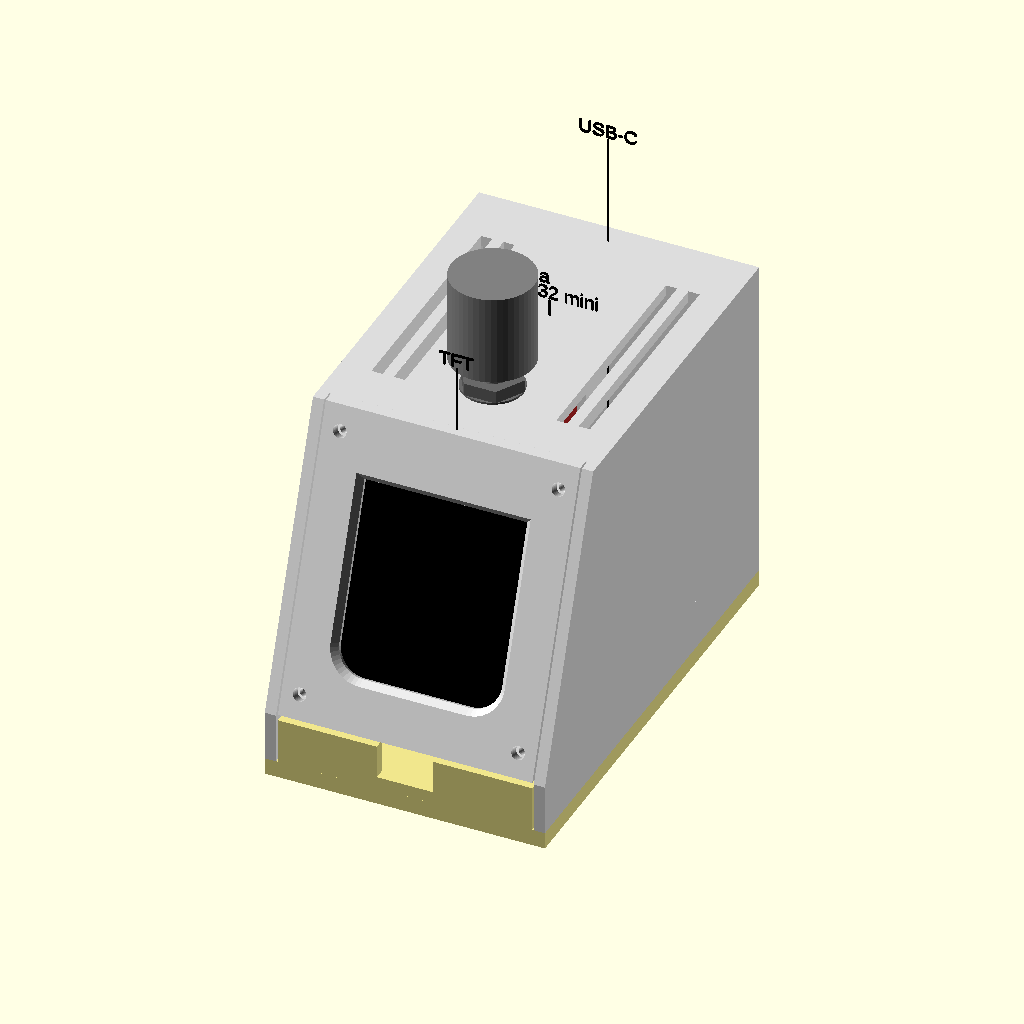
Cell 1: rendered with the file's own defaults.
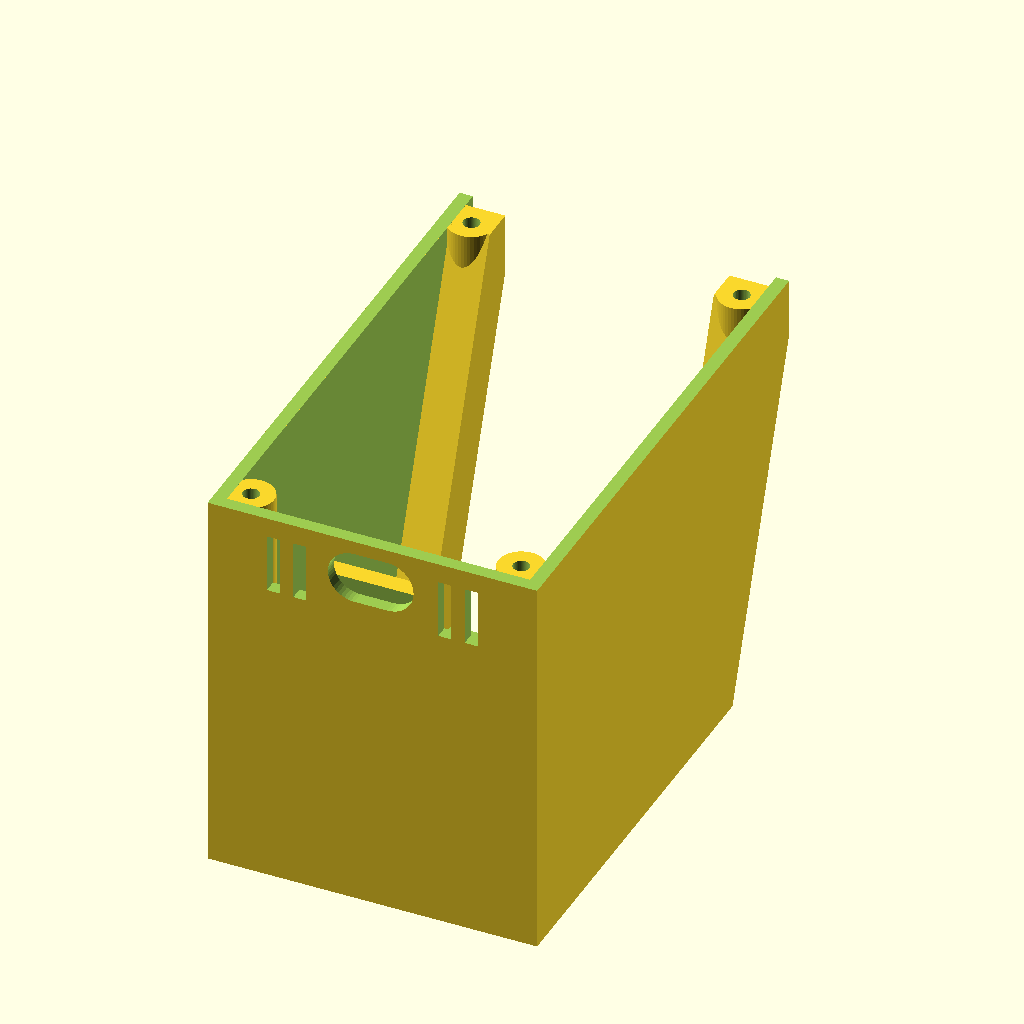
Cell 2 — part set to "body", the other parameters unchanged.
The same orthographic view direction (rotation 55°, 0°, 25°; colour scheme Cornfield) for every cell, with the view re-fitted per cell, so scale and position can differ between cells.
Source of the model, enclosure/enclosure.scad:
// esp32-piano's box, DRAFT (see README.md), from esp32-mukklet's case v2: the same
// parts, plus a notch in the front strip for the 4-wire cable to the toy's MCP23017
// (the box stands behind the toy, screen towards the player, so its front faces the toy).
// A small wedge, the 1.69" ST7789V2 TFT (portrait) on
// the front panel tilted back, the KY-040 knob on top, USB-C out the back.
// Lifted from ../esp32-desk-display/enclosure/enclosure_v2.scad. The ESP32
// mini (D1 mini layout) lies flat on the floor at the back, pin headers
// pointing up; the module cables plug onto them. No sensors, so no
// sensor bay and no hood: only the ESP32's own warmth to vent.
// Sizes in mm, from MEASUREMENTS.md; values marked ASSUMED were not
// measured (the TFT's are the seller's, not ours, until measured).
//
// Axes: X = width, left to right seen from the front; Y = depth, front at
// y = 0; Z = up, table at z = 0 (rubber feet not modelled).
//
// Printed parts:
//   body  - side walls, top with the knob's hole and anti-turn ribs, back with a ledge
//           over the USB socket; open at the bottom and at the front
//   front - the tilted screen panel, a flat plate between the side walls
//           with the TFT's 4 screw posts: the TFT is screwed on from behind
//           while the plate is loose, then 4 screws from the front hold
//           the plate on the body's two rails
//   base  - floor plate, the whole footprint (the body's walls stand on
//           it), with the strip under the screen and the ESP32 mini's
//           cradle, 4 screws up into the body's corner bosses
// Pick one with -D 'part="body"' (see export.sh). Single parts come out in
// print orientation, "assembly" shows everything in place with stand-in
// blocks for the modules, "clash" is empty when nothing overlaps.

part = "assembly"; // [assembly, body, front, base, test_knob, clash, dims]
cut = -1; // assembly only: >= 0 cuts the printed parts away left of this x
show_body = true; // assembly only: untick to see inside
show_front = true;
show_base = true;
show_tft = true; // the module stand-ins
show_knob = true;
show_mini = true;
show_labels = true; // names over the module stand-ins
explode = 0; // assembly only: lifts the body, with the knob and the front plate, this far off the base
explode_front = 0; // ... and pulls the front plate, with the TFT on it, this far forward
mini_tilt = 0; // assembly only: the mini tilted this many degrees, as it goes into its cradle
mini_back = 0; // ... and pulled back this far

$fn = 48;
eps = 0.01;

// ------------------------------------------------------------ print
clr = 0.3; // fit clearance between printed parts / around boards

// ------------------------------------------------------------ modules
// TFT, portrait, pin header on the bottom edge (upright with FLIP_180 = 1
// in main/display.c, as it is now)
tft_w = 31.22; // across the two ears at the top (the widest part)
tft_h = 47.96; // ear tops to the bottom edge (48.01 the first time). The top edge has a notch
              // between the ears (holes on the ears); the glass's flex cable
              // wraps through it to a connector on the back (photos 2026-09-29)
tft_pcb_t = 1.21; // measured on an ear
tft_front = 2.92 - tft_pcb_t; // PCB front face to the glass front (2.92 glass front to board back)
tft_glass_w = 30.06; // measured, incl. the step at the top; centred left-right (by eye)
tft_glass_top = 4.73; // ear tops to the glass's top edge (measured; bottom gap 4.94 ~ 47.96 - 43.13)
tft_glass_h = 43.13 - tft_glass_top; // ear tops to the glass bottom 43.13 (measured). The
                                     // glass alone measured 37.43: that missed ~1 mm, likely the step
                                     // at the top; this keeps the whole glass stack out
tft_lit_w = 27.97; // pixel area, seller; its position under the glass isn't measured:
tft_lit_h = 32.63; // the window is sized from the glass instead (tft_lip)
tft_lip = 0.5; // the panel covers this much of the glass's edge all round
tft_hole_x = 26.19; // hole centres, measured; centred on the board (ASSUMED)
tft_hole_z = 42.91;
tft_hole_d = 1.79; // measured with the inside jaws, which read low (the OLED's 1.70 was
                   // likely 2.0): likely 2.0, for M2; if an M2 screw won't pass, M1.7
tft_hdr_edge = 2.0; // pin row's centre above the bottom edge (standard header, from the photo)
tft_pins = 8.5; // standard straight header on the back: 2.5 plastic + ~6 pin (not measured)
tft_dupont = 14; // a plugged-in 8-pin Dupont housing adds this
tft_back = 2; // parts on the PCB's back: tiny SMDs, flat cable soldered flat (photo; generous)
tft_notch_w = 18.91; // notch between the ears at the top
tft_notch_d = 5.13; // ear tops to the notch's bottom edge: the glass's top step
                    // (4.73) overhangs it by 0.4
tft_flex_w = 14; // flat cable, wraps round the notch's edge to the back (ASSUMED, photos)
tft_flex_bulge = 0.8; // its bend above the glass's top edge (ASSUMED)
tft_flex_conn = 1.2; // its connector on the back: height (ASSUMED)
tft_flex_conn_l = 7; // and length down from the notch (ASSUMED, photos)

p = 2.54;
// ESP32 mini (D1 mini layout), lying can up, USB at the back. MEASUREMENTS.md
// holds it can towards you, USB at the bottom: its "right" is -X here, the
// RST button's side is +X
mini_w = 31.51;
mini_l = 39.02;
mini_t = 1.49;
mini_can = 4.66; // underside to the top of the metal can
mini_usb_top = 4.61; // underside to the top of the USB socket
mini_usb_w = 8.89;
mini_usb_out = 1.22; // the socket past the board's back edge
mini_usb_off = mini_w / 2 - (11.06 + mini_usb_w / 2); // socket centre off the board's middle, towards -X
mini_usb_l = 7.3; // socket length (ASSUMED: standard part)
mini_antenna = 6; // antenna end, opposite the USB
mini_pin_y0 = 6.83 + 0.5; // antenna edge to the first hole's centre (approximate)
mini_pin_end = mini_pin_y0 + 9 * p + 1; // ... to the last pad's far side
// header rows, from the board's middle: both inner rows and the outer one on
// -X carry every pin in use (standard grid: inner 22.86 apart, outer 27.94;
// measured ~4.63 from the edge to an inner hole's far side, which agrees)
mini_rows = [-4.5 * p, 4.5 * p, -5.5 * p];
mini_hdr = p + 6; // header on the top face: plastic + pin (ASSUMED: standard)
mini_dupont = 14; // a plugged-in Dupont housing, on top of the plastic
mini_joint = 2; // solder joints and pin stubs under the board (ASSUMED)

ky_l = 26.18;
ky_w = 19.29;
ky_t = 1.47;
ky_cap_d = 14.78;
ky_shaft_y = 16 - ky_cap_d / 2; // shaft centre from the board's short edge
                                // away from the pins (desk display, +-1)
ky_cap_h = 31.79 - 15.58; // cap height
ky_cap_above = 15.58 - ky_t; // board front face to the cap's lower edge, pushed on fully
ky_body = 12.5; // EC11 body footprint (ASSUMED, standard part)
ky_body_h = 6.38; // EC11 body height above the board
ky_collar_d = 6.73; // M7 threaded collar round the shaft
ky_collar_h = 6.86; // above the body
ky_shaft_d = 6; // (standard EC11)
ky_shaft_h = 11.83; // past the collar's end
ky_nut_af = 9.87; // M7 nut across the flats
ky_nut_t = 2.24;
ky_washer_t = 0.37;
ky_washer_d = 11; // ASSUMED (not needed)
ky_hdr = p + 6; // header re-soldered straight, under the board at the pin end: plastic + pins (ASSUMED: standard)
ky_dupont = 14; // a plugged-in 5-pin Dupont housing adds this

// ------------------------------------------------------------ case
wall = 2.0;
tilt = 20; // screen panel, back from vertical
skirt_h = 12; // strip under the screen: lifts it off the desk, room for the TFT's plug
panel_margin = 3; // screen panel beyond the TFT board, top and bottom
W = 50;
D = 82; // kept for the cardboard mock-up already built (2026-09-30)
base_t = 3;

panel_len = tft_h + 2 * panel_margin; // along the slope
H = skirt_h + panel_len * cos(tilt);
run = panel_len * sin(tilt); // how far back the panel's top edge is

boss_d = 7;
boss_pilot = 2.5; // M3 x 10 self-tapping, round head (the user's kit; 3.64 x ~11.7 measured)
boss_hole = 4.0; // in the base: the v1 3.4 had to be drilled to 4
boss_cb_d = 6.5; // head counterbore under the base, 2 deep (1 mm of base left)
boss_cb_h = 2;
boss_pilot_h = 13; // from 1 mm under the base's top face
base_screw_l = 11.7; // the silver kit's "M3 x 10", measured
boss_in = wall + boss_d / 2 - 1; // centre from the outside; sunk 1 mm into the walls
boss_front = wall + clr + boss_d / 2; // front pair: behind the base's strip under the screen
boss_xy = [[boss_in, boss_front], [W - boss_in, boss_front], [boss_in, D - boss_in], [W - boss_in, D - boss_in]];

// front plate: drops in between the side walls, flush with their edges,
// onto a rail along each side wall; 4 x 2 x 6 self-tapping pan head
// screws from the front (the small black kit), heads left proud. v1 had
// 2.3 x 8 into 1.9 pilots: too tight, two snapped (2026-10-10)
rail_w = 6; // from the side wall's inner face: 1.4 clear of the TFT board
rail_d = 8; // behind the plate
front_gap = 0.2; // plate's bottom edge above the skirt's edge
strip_drop = 0.8; // the base's strip stops this far below the skirt's edge: 1.0
                  // under the plate. v1 had 0.2 and they touched once the
                  // plate was screwed on: the base wouldn't go fully in (2026-10-10)
front_screw_d = 2.4; // clearance hole in the plate
front_pilot = 1.6; // as the TFT's posts: 2 x 4 went in fine there
front_pilot_depth = 6; // behind the plate: the screw reaches 4
front_screw_x = W / 2 - wall - rail_w / 2 - 0.5; // 0.5 in from the rail's middle: 2 mm of plate to its edge
front_screw_l = 6;
front_screw_v = [4.5, panel_len - 4.5]; // up the slope: outside the window's chamfer

// TFT: glass flat against the panel's inner face, the PCB screwed from
// behind onto 4 posts at its corner holes (4 x M2 x 4 self-tapping: a 6
// would poke out of the front). The
// holes sit outside the glass (seller's drawing), so posts fit there
tft_v = panel_len / 2; // board centre, up the slope from the skirt's edge
tft_post_d = 5.5; // 1.95 of wall round the pilot
tft_glass_gap = 0.3; // posts to the glass
tft_pilot = 1.6;
tft_glass_z0 = tft_h / 2 - tft_glass_top - tft_glass_h; // glass bottom edge, from the board centre
// window: v1's was the glass minus the lip. On the print, with an edge
// test screen (EDGE_TEST in main/main.c), every edge pixel showed, with
// black glass between the window's edge and the pixels: ~0.5 left/right,
// 3.6 at the top (where the flat cable leaves the glass) and 1.25 at the
// bottom (user, 2026-10-10). v2 brings the top and bottom edges to 0.2
// outside the pixels
win_top_in = 3.6 - 0.2; // top edge moved down from v1's
win_bot_in = 1.25 - 0.2; // bottom edge moved up
lit_z = tft_glass_z0 + tft_glass_h / 2 + (win_bot_in - win_top_in) / 2; // window centre above the board centre
win_w = tft_glass_w - 2 * tft_lip;
win_h = tft_glass_h - 2 * tft_lip - win_top_in - win_bot_in;
// the pixel area's two bottom corners are rounded (the top ones aren't):
// with the corner test screen (EDGE_TEST 2) a 40 px arc was just cut,
// 45 px whole (user, 2026-10-10): ~42 px = 4.9 mm at 0.1165 mm/px. The
// window's bottom corners follow, a little outside them
win_r = 5;

// knob on top, centred: KY-040 board flat under the top, shaft end to the
// front, pins to the back. Its threaded collar goes up through a small hole
// and the nut that came with it, on a washer, clamps the encoder body
// against the inside of the top. Two ribs beside the board's pin end stop
// it turning. v1 had snap hooks: one didn't catch (2026-10-07)
knob_x = W / 2;
ky_y0 = 25; // board's front edge
knob_y = ky_y0 + ky_shaft_y;
knob_hole = 7.3; // M7 collar, 6.73 measured: FDM holes come out small
ky_face_z = H - wall - ky_body_h - 0.01; // board front (component) face; 0.01 so the clash check doesn't see the touching faces
ky_back_z = ky_face_z - ky_t;
knob_nut_z = H + ky_washer_t; // nut's underside
knob_cap_z = ky_face_z + ky_cap_above; // cap's lower edge, pushed on fully: 0.87 above the collar
rib_gap = 1; // board edge to rib: the shaft's position across the board is +-1
rib_t = 1.6;
rib_l = 8; // along the board, at its pin end
assert(ky_collar_h - wall - ky_washer_t - ky_nut_t >= 1.5, "not enough thread above the nut");
assert(knob_cap_z > knob_nut_z + ky_nut_t + 1, "cap sits on the nut");

// ESP32 mini flat on the floor at the back, in a cradle on the base: the
// antenna end slides under two lips at the front corners, the back drops
// onto two rests with a stop behind them, and the body's ledge over the
// USB socket holds it down once the base is screwed on. No screws (the
// board has no holes) and nothing that has to flex
mini_lift = 3; // underside above the floor: room for the solder joints
usb_gap = 1.6; // board's back edge to the back wall: the socket's mouth stops 0.4 short of it
mini_gap = 0.2; // cradle walls to the board's edges
mini_wall = 1.3;
mini_lip = [4, 2.5, 1.5]; // lip over each front corner: across, deep, thick
mini_lip_gap = 0.4; // lip to the board's top face: lets the board tilt in
mini_x0 = (W - mini_w) / 2;
mini_x1 = mini_x0 + mini_w;
mini_y1 = D - wall - usb_gap;
mini_y0 = mini_y1 - mini_l;
mini_z = base_t + mini_lift; // board underside
usb_x = W / 2 - mini_usb_off;
usb_z = mini_z + (mini_t + mini_usb_top) / 2;
usb_hole = [13, 8];
usb_ledge_w = 17; // wider than the hole, so it joins the wall beside it
usb_ledge_over = 2.5; // how much of the socket it covers
cable_notch = [10, 6]; // in the top of the base's strip: the wires lie in it, the front plate closes it (ASSUMED: not sized from a real cable)

echo(str("case ", W, " x ", D, " x ", H, " mm (W x D x H)"));
echo(str("usb centre z ", usb_z, ", knob board face z ", ky_face_z));
assert(mini_x0 - mini_gap - mini_wall > wall + clr, "mini cradle hits a side wall");
assert(skirt_h - strip_drop - cable_notch[1] > base_t + 1, "cable notch cuts into the floor");
assert(mini_joint < mini_lift, "solder joints touch the floor");
assert(tft_hole_z / 2 - tft_pilot / 2 - 0.6 > tft_glass_z0 + tft_glass_h + tft_glass_gap, "TFT post flats cut into the screw holes");
assert(tft_hole_x / 2 - tft_post_d / 2 > tft_notch_w / 2, "TFT top posts off the ears");
assert(win_w > tft_lit_w && win_h > tft_lit_h, "window smaller than the pixel area");

// ------------------------------------------------------------ pre-print checks
// What the clash check can't see (the enclosure-preprint-review skill;
// v1's misses: holes 0.2 from an edge, pilots too short for the screw, a
// 0.2 gap that closed). Fails the export.
function edge_ok(hole_d, centre_to_edge) = centre_to_edge - hole_d / 2 >= max(2, 0.6 * hole_d) - 0.01;
// plastic round the holes, to the nearest edge of the part they're in
assert(edge_ok(boss_hole, min(boss_in, boss_front)), "base screw hole too close to the base's edge");
assert(min(boss_in, boss_front) - boss_cb_d / 2 >= 1.2, "base screw counterbore too close to the base's edge");
plate_bottom_v = (front_gap + wall * sin(tilt)) / cos(tilt); // the plate's level-cut bottom edge, inner face, along the slope
assert(edge_ok(front_screw_d, W / 2 - wall - clr - front_screw_x), "front plate screw hole too close to the plate's side");
assert(edge_ok(front_screw_d, front_screw_v[0] - plate_bottom_v), "front plate screw hole too close to the plate's bottom");
assert(front_screw_x - front_pilot / 2 >= W / 2 - wall - rail_w + 1, "front pilot too close to the rail's inner edge");
// pilot depth against the screw's reach: >= 1 mm left at the tip
base_screw_tip = boss_cb_h + base_screw_l; // the head sits at the counterbore's top
assert(base_t - 1 + boss_pilot_h - base_screw_tip >= 1, "base screw bottoms out in its pilot");
assert(front_pilot_depth - (front_screw_l - wall) >= 1, "front plate screw bottoms out in its pilot");
// the TFT's 2 x 4: 0.1 left at the tip, the post can't be deeper (0.8 to the plate's
// front); went in fine on v1, so only checked not to go past it
assert(tft_front + wall - 0.8 - (4 - tft_pcb_t) >= 0, "TFT screw longer than its pilot");
// gaps that aren't meant to touch: print tolerance + screw-hole play
assert(front_gap + strip_drop >= 0.8, "front plate too close to the base's strip");
echo(str("CHECKS: base hole plastic ", min(boss_in, boss_front) - boss_hole / 2, ", counterbore ", min(boss_in, boss_front) - boss_cb_d / 2,
         "; plate hole to side ", W / 2 - wall - clr - front_screw_x - front_screw_d / 2, ", to bottom ", front_screw_v[0] - plate_bottom_v - front_screw_d / 2,
         "; pilot spare: base ", base_t - 1 + boss_pilot_h - base_screw_tip, ", front ", front_pilot_depth - (front_screw_l - wall),
         ", TFT ", tft_front + wall - 0.8 - (4 - tft_pcb_t), "; plate over strip ", front_gap + strip_drop,
         "; thread above the knob nut ", ky_collar_h - wall - ky_washer_t - ky_nut_t));

// ------------------------------------------------------------ helpers
module profile() polygon([[0, 0], [0, skirt_h], [run, H], [D, H], [D, 0]]);

module extrude_x(x0, w) translate([x0, 0, 0]) rotate([90, 0, 90]) linear_extrude(w) children();

module outer() extrude_x(0, W) profile();

// inside of the case, open at the bottom
module cavity() extrude_x(wall, W - 2 * wall) hull() {
  offset(delta = -wall) profile();
  translate([0, -wall - 1]) offset(delta = -wall) profile();
}

// panel coordinates: x across (0 = centre), y inwards (0 = outer face),
// z up the slope (0 = the skirt's top edge)
module panel_frame() translate([W / 2, 0, skirt_h]) rotate([-tilt, 0, 0]) children();

// at the TFT board's centre, on the panel's inner face (= the glass front)
module tft_frame() panel_frame() translate([0, wall, tft_v]) children();

module box(p0, p1) translate(p0) cube(p1 - p0);

module slots(x0, x1, y0, y1, z0, z1, pitch = 5, w = 2) {
  n = floor((x1 - x0 - w) / pitch);
  for (i = [0:n]) box([x0 + i * pitch, y0, z0], [x0 + i * pitch + w, y1, z1]);
}

module stadium(w, h, len) // along y, centred in x/z
  hull() for (s = [-1, 1]) translate([s * (w - h) / 2, 0, 0]) rotate([-90, 0, 0]) cylinder(d = h, h = len);

tft_holes = [for (sx = [-1, 1], sz = [-1, 1]) [sx * tft_hole_x / 2, sz * tft_hole_z / 2]];

// ------------------------------------------------------------ front plate
// posts flattened on the glass side, tft_glass_gap clear of it, so they fit
// whatever the holes' exact position
module tft_mount() tft_frame() difference() {
  for (h = tft_holes) translate([h.x, -0.5, h.y]) rotate([-90, 0, 0]) cylinder(d = tft_post_d, h = tft_front + 0.5);
  g = tft_glass_gap;
  box([-tft_glass_w / 2 - g, -1, tft_glass_z0 - g], [tft_glass_w / 2 + g, tft_front + 1, tft_glass_z0 + tft_glass_h + g]);
}

module tft_pilots() tft_frame() for (h = tft_holes)
  translate([h.x, tft_front + eps, h.y]) rotate([90, 0, 0]) cylinder(d = tft_pilot, h = tft_front + wall - 0.8);

// the glass minus the lip; straight for win_edge next to the glass, then
// chamfered 45 degrees outwards. The straight part keeps the window's
// edge from ending in a knife edge (flagged as a thin wall, 2026-10-02).
// A straight cut right through plus the chamfer's funnel, with no
// eps-thin slabs: with those, hubs.com's checker showed a skin across the
// whole window (the mesh itself had none); this version passes it
win_edge = 1.2;
// a w x h slab across the window, y from y0 to y0 + t, bottom corners rounded
module win_slab(w, h, y0, t, r) hull() {
  for (sx = [-1, 1]) {
    translate([sx * (w / 2 - r), y0, -h / 2 + r]) rotate([-90, 0, 0]) cylinder(r = r, h = t, $fn = 48);
    translate([min(sx * w / 2, sx * (w / 2 - r)), y0, h / 2 - r]) cube([r, t, r]);
  }
}
module tft_window() tft_frame() translate([0, 0, lit_z]) {
  c = wall - win_edge + 1; // chamfer's spread at 1 mm in front of the face
  win_slab(win_w, win_h, -wall - 1, wall + 2, win_r);
  hull() {
    win_slab(win_w, win_h, -win_edge, 0.5, win_r);
    win_slab(win_w + 2 * c, win_h + 2 * c, -wall - 1.5, 0.5, win_r + c);
  }
}

module front_holes(d, depth, from = -1) panel_frame() for (sx = [-1, 1], v = front_screw_v)
  translate([sx * front_screw_x, from, v]) rotate([-90, 0, 0]) cylinder(d = d, h = depth);

module front() difference() {
  union() {
    intersection() {
      outer();
      panel_frame() box([-W / 2 + wall + clr, 0, -5], [W / 2 - wall - clr, wall, panel_len + 5]);
      box([0, -1, skirt_h + front_gap], [W, D, H]);
    }
    tft_mount();
  }
  tft_window();
  tft_pilots();
  front_holes(front_screw_d, wall + 2);
}

// ------------------------------------------------------------ body
// what the front plate and the base's strip take: everything between the
// side walls in front of the plate's inner face, and of the strip below it
// (eps deeper than the plate, so the clash check sees a gap, not a touch)
module front_cut() {
  w = wall + eps;
  extrude_x(wall, W - 2 * wall) polygon([
    [-5, -5], [wall + clr, -5], [wall + clr, skirt_h + (wall + clr - w * cos(tilt)) / tan(tilt) - w * sin(tilt)],
    [w * cos(tilt) + 80 * sin(tilt), skirt_h - w * sin(tilt) + 80 * cos(tilt)], [-5, H + 20]]);
}

// a rail along each side wall, from the floor to the top: the plate lies on
// them (the cut trims their front to the plate's inner face). Full length,
// so nothing overhangs with the body printed upside down
module front_rails() intersection() {
  panel_frame() for (sx = [-1, 1])
    box([min(sx * (W / 2 - wall + 0.5), sx * (W / 2 - wall - rail_w)), wall - 0.5, -30],
        [max(sx * (W / 2 - wall + 0.5), sx * (W / 2 - wall - rail_w)), wall + rail_d, panel_len + 10]);
  box([0, 0, base_t + eps], [W, D, H]);
}

module bosses() for (p = boss_xy) translate([p.x, p.y, base_t + eps]) cylinder(d = boss_d, h = H);

module boss_pilots() for (p = boss_xy) translate([p.x, p.y, base_t - 1]) cylinder(d = boss_pilot, h = boss_pilot_h);

// two ribs beside the board's long edges at its pin end, down past the
// board: the nut holds the encoder, these only stop it turning
module knob_mount() for (sx = [-1, 1]) {
  e = knob_x + sx * (ky_w / 2 + rib_gap);
  box([min(e, e + sx * rib_t), ky_y0 + ky_l - rib_l, ky_back_z - 1.5], [max(e, e + sx * rib_t), ky_y0 + ky_l, H - wall + 0.5]);
}

module vents() {
  // top, left and right of the knob, over the ESP32: its warm air leaves here
  // (the right side mirrors the left, so the slots sit the same from both edges)
  for (xl = [boss_in + 1:4:knob_x - ky_w / 2 - 3.5], x = [xl, W - xl - 2])
    box([x, ky_y0 + 4, H - wall - 1], [x + 2, D - boss_d - 4, H + 1]);
  // back, low: intake, left and right of the USB
  for (xl = [boss_d + 2:4:usb_x - 11], x = [xl, W - xl - 2])
    box([x, D - wall - 1, base_t + 3], [x + 2, D + 1, base_t + 12]);
}

// over the USB socket, on the back wall: holds the mini's back end down.
// Flat underneath, sloped 45 degrees on top (the body prints upside down)
module usb_ledge() {
  z0 = mini_z + mini_usb_top + 0.2;
  reach = usb_gap - mini_usb_out + usb_ledge_over;
  x0 = usb_x - usb_ledge_w / 2;
  x1 = usb_x + usb_ledge_w / 2;
  hull() {
    box([x0, D - wall - reach, z0], [x1, D - wall + 0.5, z0 + 1]);
    box([x0, D - wall - 0.1, z0], [x1, D - wall + 0.5, z0 + 1 + reach]);
  }
}

module body() difference() {
  union() {
    difference() {
      outer();
      cavity();
    }
    intersection() {
      outer();
      union() {
        bosses();
        front_rails();
        knob_mount();
        usb_ledge();
      }
    }
  }
  front_cut();
  front_holes(front_pilot, front_pilot_depth, wall - eps);
  boss_pilots();
  box([-1, -1, -1], [W + 1, D + 1, base_t]); // the walls stand on the base
  vents();
  translate([usb_x, D - wall - eps, usb_z]) stadium(usb_hole[0], usb_hole[1], wall + 2); // not into the ledge
  translate([knob_x, knob_y, H - wall - 1]) cylinder(d = knob_hole, h = wall + 2);
}

// ------------------------------------------------------------ base
module mini_cradle() {
  g = mini_gap;
  top = mini_z + mini_t;
  lip_z = top + mini_lip_gap;
  z0 = base_t - eps;
  for (sx = [-1, 1]) {
    xe = sx < 0 ? mini_x0 : mini_x1; // the board's long edge
    xo = xe + sx * (g + mini_wall); // cradle's outside
    yo = mini_y0 - g - mini_wall;
    // front corner: rest, front and side walls, lip
    box([min(xo, xe - sx * 5), yo, z0], [max(xo, xe - sx * 5), mini_y0 + 5, mini_z]);
    box([min(xo, xe - sx * 5), yo, z0], [max(xo, xe - sx * 5), mini_y0 - g, lip_z + mini_lip[2]]);
    box([min(xo, xe + sx * g), yo, z0], [max(xo, xe + sx * g), mini_y0 + 5, lip_z + mini_lip[2]]);
    box([min(xo, xe - sx * mini_lip[0]), yo, lip_z], [max(xo, xe - sx * mini_lip[0]), mini_y0 + mini_lip[1], lip_z + mini_lip[2]]);
    // side guide, beside the pin rows, before the step in the +X edge
    box([min(xo, xe + sx * g), mini_y0 + 24, z0], [max(xo, xe + sx * g), mini_y0 + 30, top]);
    // back: a rest behind the pin rows, clear of the socket's tabs, and a stop behind the edge
    xa = xe - sx * 5;
    xb = xe - sx * 9;
    box([min(xa, xb), mini_y0 + mini_pin_end + 1, z0], [max(xa, xb), mini_y1 + 0.15, mini_z]);
    box([min(xa, xb), mini_y1 + 0.15, z0], [max(xa, xb), D - wall - clr, top]);
  }
}

// the whole footprint, so the screw holes have plastic all round (in v1
// it sat inside the walls and the holes were 0.2 from its edge)
module base() {
  x0 = wall + clr;
  // the strip under the screen, between the side walls, with the cable's notch
  difference() {
    box([x0, 0, 0], [W - x0, wall, skirt_h - strip_drop]);
    box([(W - cable_notch[0]) / 2, -1, skirt_h - strip_drop - cable_notch[1]], [(W + cable_notch[0]) / 2, wall + 1, skirt_h]);
  }
  difference() {
    box([0, 0, 0], [W, D, base_t]);
    for (p = boss_xy) translate([p.x, p.y, -1]) {
      cylinder(d = boss_hole, h = base_t + 2);
      cylinder(d = boss_cb_d, h = 1 + boss_cb_h); // head counterbore
    }
    slots(12, W - 12, mini_y0 + 8, mini_y0 + 30, -1, base_t + 1); // intake under the ESP32
  }
  mini_cradle();
}

// ------------------------------------------------------------ stand-ins
module tft_standin(plug = true) tft_frame() {
  color("black") box([-tft_glass_w / 2, eps, tft_glass_z0], [tft_glass_w / 2, tft_front, tft_glass_z0 + tft_glass_h]);
  color("steelblue") difference() {
    box([-tft_w / 2, tft_front + eps, -tft_h / 2], [tft_w / 2, tft_front + tft_pcb_t, tft_h / 2]);
    box([-tft_notch_w / 2, 0, tft_h / 2 - tft_notch_d], [tft_notch_w / 2, 10, tft_h / 2 + 1]);
    for (h = tft_holes) translate([h.x, 0, h.y]) rotate([-90, 0, 0]) cylinder(d = tft_hole_d, h = 10);
  }
  // flat cable: out of the glass's top step, round the notch's edge, to its connector on the back
  nz = tft_h / 2 - tft_notch_d;
  fz = tft_h / 2 - tft_glass_top + tft_flex_bulge; // top of the bend
  back = tft_front + tft_pcb_t;
  color("orange") {
    box([-tft_flex_w / 2, 0.6, tft_glass_z0 + tft_glass_h - 0.5], [tft_flex_w / 2, tft_front, fz]);
    box([-tft_flex_w / 2, 0.6, nz + eps], [tft_flex_w / 2, back + 0.3, fz]);
    box([-tft_flex_w / 2 - 0.5, back + eps, nz - tft_flex_conn_l], [tft_flex_w / 2 + 0.5, back + tft_flex_conn, nz + 1]);
  }
  color("steelblue") box([-11, tft_front + tft_pcb_t, -tft_h / 2 + tft_hdr_edge + 3], [11, tft_front + tft_pcb_t + tft_back, 15]);
  hz = -tft_h / 2 + tft_hdr_edge;
  color("dimgray") box([-4 * p, tft_front + tft_pcb_t, hz - p / 2], [4 * p, tft_front + tft_pcb_t + tft_pins, hz + p / 2]);
  if (plug) color("gold", 0.35) box([-4 * p - 0.6, tft_front + tft_pcb_t + tft_pins, hz - 1.6], [4 * p + 0.6, tft_front + tft_pcb_t + tft_pins + tft_dupont, hz + 1.6]);
}

module mini_standin(plug = true) translate([mini_x0, mini_y0, mini_z]) {
  ux = mini_w / 2 - mini_usb_off;
  color("royalblue") box([0, 0, eps], [mini_w, mini_l, mini_t]);
  color("silver") box([mini_w / 2 - 9, mini_antenna, mini_t], [mini_w / 2 + 9, 25.5, mini_can]);
  color("silver") box([ux - mini_usb_w / 2, mini_l + mini_usb_out - mini_usb_l, mini_t], [ux + mini_usb_w / 2, mini_l + mini_usb_out, mini_usb_top]);
  color("orange", 0.5) box([mini_w / 2 - 9, 0, mini_t], [mini_w / 2 + 9, mini_antenna, mini_t + 1]); // antenna: keep clear
  for (r = mini_rows) {
    x = mini_w / 2 + r;
    y0 = mini_pin_y0 - p / 2;
    y1 = mini_pin_y0 + 9.5 * p;
    color("dimgray") box([x - p / 2, y0, mini_t], [x + p / 2, y1, mini_t + mini_hdr]);
    color("dimgray") box([x - 0.9, y0, -mini_joint], [x + 0.9, y1, 0]); // solder joints
    if (plug) color("gold", 0.35) box([x - p / 2, y0, mini_t + p], [x + p / 2, y1, mini_t + p + mini_dupont]);
  }
}

module knob_standin(plug = true) {
  color("firebrick") {
    box([knob_x - ky_w / 2, ky_y0, ky_back_z], [knob_x + ky_w / 2, ky_y0 + ky_l, ky_face_z]);
    translate([knob_x, knob_y, ky_face_z + ky_body_h / 2]) cube([ky_body, ky_body, ky_body_h], center = true);
  }
  bt = ky_face_z + ky_body_h;
  color("silver") translate([knob_x, knob_y, bt]) {
    cylinder(d = ky_collar_d, h = ky_collar_h);
    cylinder(d = ky_shaft_d, h = ky_collar_h + ky_shaft_h);
  }
  color("dimgray") translate([knob_x, knob_y, H + 0.01]) {
    cylinder(d = ky_washer_d, h = ky_washer_t);
    translate([0, 0, ky_washer_t]) cylinder(d = ky_nut_af / cos(30), h = ky_nut_t, $fn = 6);
  }
  // header straight down under the board's pin end, plug below it
  hy = ky_y0 + ky_l - p / 2;
  color("dimgray") box([knob_x - 2.5 * p, hy - p / 2, ky_back_z - ky_hdr], [knob_x + 2.5 * p, hy + p / 2, ky_back_z]);
  if (plug) color("gold", 0.35) box([knob_x - 2.5 * p - 0.6, hy - p / 2 - 0.6, ky_back_z - ky_hdr - ky_dupont], [knob_x + 2.5 * p + 0.6, hy + p / 2 + 0.6, ky_back_z - ky_hdr + p]);
  color("gray") translate([knob_x, knob_y, knob_cap_z]) cylinder(d = ky_cap_d, h = ky_cap_h);
}

module stand_ins() {
  tft_standin();
  mini_standin();
  knob_standin();
}

// a name on a stick from point p, the text at dz above the case top,
// facing the front
module label(txt, p, dz) color("black") translate(p) {
  cylinder(d = 0.4, h = H + dz - p.z, $fn = 6);
  translate([0, 0, H + dz - p.z + 0.5]) rotate([90, 0, 0]) linear_extrude(0.4) text(txt, size = 2.5, halign = "center");
}

// panel coordinates (x, inwards, up the slope) to world
function panel_pt(x, y, z) = [W / 2 + x, y * cos(tilt) + z * sin(tilt), skirt_h + z * cos(tilt) - y * sin(tilt)];

module labels() {
  label("TFT", panel_pt(0, wall + tft_front + tft_pcb_t + tft_back, tft_v + 12), 12);
  label("ESP32 mini", [W / 2, mini_y0 + 16, mini_z + mini_can], 3);
  label("antenna", [W / 2, mini_y0 + 3, mini_z + mini_t + 1], 16);
  label("USB-C", [usb_x, mini_y1, mini_z + mini_usb_top], 20);
  label("KY-040", [knob_x, knob_y, knob_cap_z + ky_cap_h], 18);
}

// ------------------------------------------------------------ output
// test print: the front of the top, with the knob mount
module test_knob() intersection() {
  body();
  box([-1, -1, H - 14], [W + 1, ky_y0 + ky_l + 3, H + 1]);
}

// assembly only: the printed parts cut away left of x = cut
module cutaway() intersection() {
  children();
  if (cut >= 0) box([cut, -10, -10], [W + 10, D + 10, H + 10]);
  else box([-10, -10, -10], [W + 10, D + 10, H + 10]);
}

if (part == "body") translate([0, D, H]) rotate([180, 0, 0]) body();
else if (part == "test_knob") translate([0, D, H]) rotate([180, 0, 0]) test_knob();
else if (part == "front") rotate([90, 0, 0]) rotate([tilt, 0, 0]) translate([-W / 2, 0, -skirt_h]) front(); // face down
else if (part == "base") base();
else if (part == "dims") echo(W = W, D = D, H = H, wall = wall, tilt = tilt, skirt_h = skirt_h, run = run,
  panel_len = panel_len, tft_v = tft_v, tft_w = tft_w, tft_h = tft_h, lit_z = lit_z, win_w = win_w, win_h = win_h,
  knob_x = knob_x, knob_y = knob_y, knob_hole = knob_hole, ky_y0 = ky_y0, ky_l = ky_l, ky_w = ky_w,
  usb_x = usb_x, usb_z = usb_z, usb_w = usb_hole[0], usb_h = usb_hole[1], boss_in = boss_in, boss_d = boss_d,
  mini_x0 = mini_x0, mini_y0 = mini_y0, mini_w = mini_w, mini_l = mini_l); // for cardboard.py
else if (part == "clash") {
  // printed parts against every stand-in
  intersection() {
    union() {
      body();
      front();
      base();
    }
    stand_ins();
  }
  // printed parts against each other
  intersection() {
    body();
    union() {
      front();
      base();
    }
  }
  intersection() {
    front();
    base();
  }
  // stand-ins against each other (plugs included)
  intersection() {
    tft_standin();
    union() {
      mini_standin();
      knob_standin();
    }
  }
  intersection() {
    knob_standin();
    mini_standin();
  }
}
else {
  translate([0, 0, explode]) {
    if (show_body) cutaway() color("white") body();
    translate([0, -explode_front, 0]) {
      if (show_front) cutaway() color("gainsboro") front();
      if (show_tft) tft_standin();
    }
    if (show_knob) knob_standin();
    if (show_labels) labels();
  }
  if (show_base) cutaway() color("khaki") base();
  if (show_mini) translate([0, mini_y0 + mini_back, mini_z]) rotate([mini_tilt, 0, 0]) translate([0, -mini_y0, -mini_z]) mini_standin(plug = mini_tilt == 0);
}
Parameter table extracted from the source (name, type, default, range or options):
part: string, default "assembly", options "assembly", "body", "front", "base", "test_knob", "clash", "dims"
cut: number, default -1
show_body: bool, default true
show_front: bool, default true
show_base: bool, default true
show_tft: bool, default true
show_knob: bool, default true
show_mini: bool, default true
show_labels: bool, default true
explode: number, default 0
explode_front: number, default 0
mini_tilt: number, default 0
mini_back: number, default 0
eps: number, default 0.01
clr: number, default 0.3
tft_w: number, default 31.22
tft_h: number, default 47.96
tft_pcb_t: number, default 1.21
tft_glass_w: number, default 30.06
tft_glass_top: number, default 4.73
tft_lit_w: number, default 27.97
tft_lit_h: number, default 32.63
tft_lip: number, default 0.5
tft_hole_x: number, default 26.19
tft_hole_z: number, default 42.91
tft_hole_d: number, default 1.79
tft_hdr_edge: number, default 2
tft_pins: number, default 8.5
tft_dupont: number, default 14
tft_back: number, default 2
tft_notch_w: number, default 18.91
tft_notch_d: number, default 5.13
tft_flex_w: number, default 14
tft_flex_bulge: number, default 0.8
tft_flex_conn: number, default 1.2
tft_flex_conn_l: number, default 7
p: number, default 2.54
mini_w: number, default 31.51
mini_l: number, default 39.02
mini_t: number, default 1.49
mini_can: number, default 4.66
mini_usb_top: number, default 4.61
mini_usb_w: number, default 8.89
mini_usb_out: number, default 1.22
mini_usb_l: number, default 7.3
mini_antenna: number, default 6
mini_dupont: number, default 14
mini_joint: number, default 2
ky_l: number, default 26.18
ky_w: number, default 19.29
ky_t: number, default 1.47
ky_cap_d: number, default 14.78
ky_body: number, default 12.5
ky_body_h: number, default 6.38
ky_collar_d: number, default 6.73
ky_collar_h: number, default 6.86
ky_shaft_d: number, default 6
ky_shaft_h: number, default 11.83
ky_nut_af: number, default 9.87
ky_nut_t: number, default 2.24
ky_washer_t: number, default 0.37
ky_washer_d: number, default 11
ky_dupont: number, default 14
wall: number, default 2
